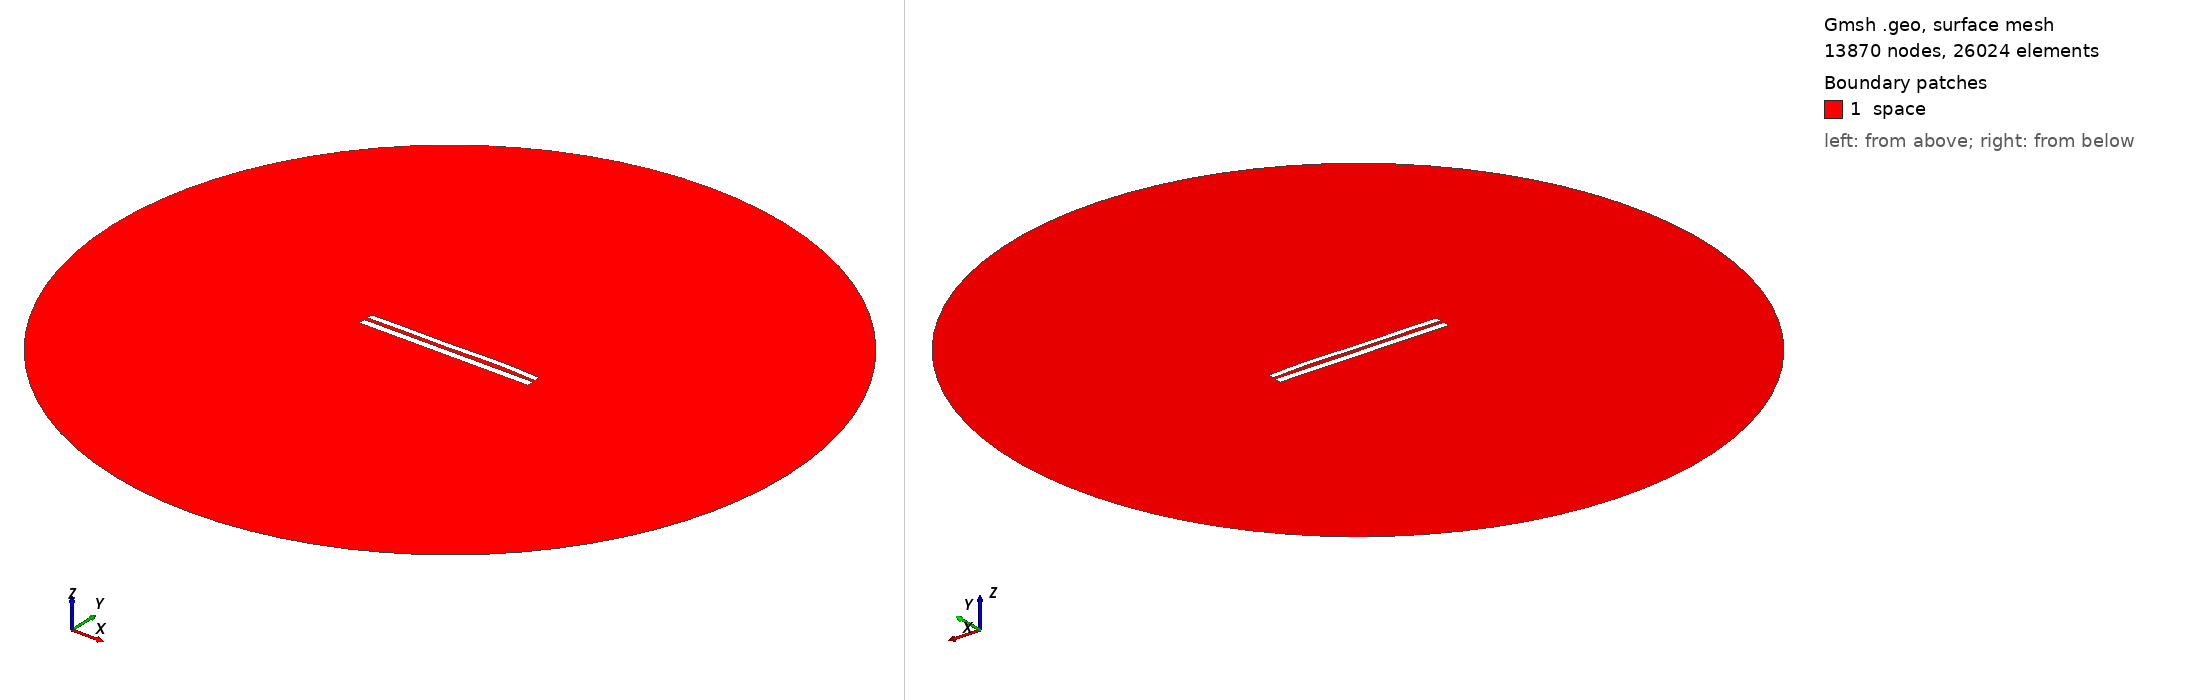

Gmsh geometry script, surface-meshed: 13870 nodes, 26024 surface elements. Boundary patches (legend numbers): 1 space. Left view from above one corner, right view from below the opposite corner. Legend entries are the model's physical surfaces. The drawing asked Gmsh for element sizes between 1% and 20% of the model's largest extent; the script's own settings can give other sizes.

=== 8105.geo (drawn) ===
//---------------------------------------
// Geometry kernel
//---------------------------------------

SetFactory("OpenCASCADE");



//---------------------------------------
// Parameters of the geometry
//---------------------------------------

// Overetch of the upper plate
overetch = 0.25;

// Distance between the plates
distance = 2.0;

// Discretization over the x axis (for the deformation)
nx = 50; 

// Length of the plate
L = 100 - overetch; 

// Number of modes
n = 4; 

// 1st mode coefficient
coeff(1) = 0.15;
beta(1) = 0.596864 * 3.1415926535 / L;

// 2nd mode coefficient
coeff(2) = 0.15;
beta(2) = 1.49418 * 3.1415926535 / L;

// 3rd mode coefficient
coeff(3) = -0.15;
beta(3) = 2.50025 * 3.1415926535 / L;

// 4th mode coefficient
coeff(4) = 0.15;
beta(4) = 3.49999 * 3.1415926535 / L;



//---------------------------------------
// Upper plate (deformed rectangle)
//---------------------------------------

// Coordiantes of the upper plate
xmin = -50;
xmax = 50 - overetch;

// Height of the upper plate
yheight = 4 - 2 * overetch;

// Indexes of the points
UpperID[] = {};
LowerID[] = {};
LeftID[] = {};
RightID[] = {};

// Point index
p = 1;

// Horizontal edges
For i In {1:nx}
    x = xmin + (i-1)*(xmax - xmin)/(nx-1);

    y_bottom = distance / 2 + overetch;
    For j In {1:n}
        C = (Cosh(beta(j)*L) + Cos(beta(j)*L)) / (Sinh(beta(j)*L) + Sin(beta(j)*L));
        y_bottom  = y_bottom + coeff(j) * (Cosh(beta(j)*(x+50)) - Cos(beta(j)*(x+50)) - C * (Sinh(beta(j)*(x+50)) - Sin(beta(j)*(x+50))));
    EndFor

    y_top = y_bottom + yheight;

    Point(p) = {x, y_top, 0, 1.0};
    UpperID[i] = p;
    p = p + 1;

    Point(p) = {x, y_bottom, 0, 1.0};
    LowerID[i] = p;
    p = p + 1;
EndFor

// Create point lists
UpperPts[] = {}; LowerPts[] = {};
For i In {1:nx}
  UpperPts[] += {UpperID[i]};
  LowerPts[] += {LowerID[i]};
EndFor

// Build splines
Spline(1) = {UpperPts[]};
Spline(2) = {LowerPts[]};
Line(3) = {LowerPts[nx-1], UpperPts[nx-1]};
Line(4) = {LowerPts[0], UpperPts[0]};

// Build the plane surface
Curve Loop(1) = {2, 3, -1, -4};
Plane Surface(1) = {1};



//---------------------------------------
// Lower plate (rectangle)
//---------------------------------------

// Vertices
Point(1001) = {-50, -1, 0, 1.0};
Point(1002) = { 50, -1, 0, 1.0};
Point(1003) = { 50,  -5, 0, 1.0};
Point(1004) = {-50,  -5, 0, 1.0};

// Edges
Line(5) = {1001, 1002};
Line(6) = {1002, 1003};
Line(7) = {1003, 1004};
Line(8) = {1004, 1001};

// Plane surface
Line Loop(2) = {5, 6, 7, 8};
Plane Surface(2) = {2}; 



//---------------------------------------
// Outer (fictious) boundary
//---------------------------------------

// Points
Point(1005) = {0, 0, 0};       // Center
Point(1006) = {200, 0, 0};     // Start point
Point(1007) = {0, 200, 0};     // 90 degrees
Point(1008) = {-200, 0, 0};    // 180 degrees
Point(1009) = {0, -200, 0};    // 270 degrees

// Circle arcs (each needs start, center, end)
Circle(9) = {1006, 1005, 1007};
Circle(10) = {1007, 1005, 1008};
Circle(11) = {1008, 1005, 1009};
Circle(12) = {1009, 1005, 1006};

// Plane surface for the entire domain
Curve Loop(3) = {9, 10, 11, 12};
Surface(3) = {3};

// Subtract the plates from the whole domain to obtain the actual domain where we want to solve the equations
BooleanDifference{ Surface{3}; Delete; }{ Surface{1}; Surface{2}; Delete; }




//---------------------------------------
// Transfinite Lines/Curves
//---------------------------------------

// Set the number of points on the boundaries
r = 7;

// Plates
Transfinite Curve {1, 2} = 50*r Using Progression 1;
Transfinite Curve {3, 4} = 2*r Using Progression 1;
Transfinite Line {5, 7} = 50*r Using Progression 1;
Transfinite Line {6, 8} = 2*r Using Progression 1;

// Outer boundary
Transfinite Line {9, 10, 11, 12} = 20 Using Progression 1;



//---------------------------------------
// Physical groups
//---------------------------------------                

// Physical curves (boundaries)
Physical Line("force_segment", 10) = {2};
Physical Line("upper_plate", 11) = {1, 3, 4};
Physical Line("lower_plate", 12) = {5, 6, 7, 8};
Physical Line("boundary", 20) = {9, 10, 11, 12};

// Physical Surfaces
Physical Surface("space", 30) = {3};



//---------------------------------------
// 6. Generate the Mesh
//---------------------------------------

// 2D mesh generation
Mesh 2;
